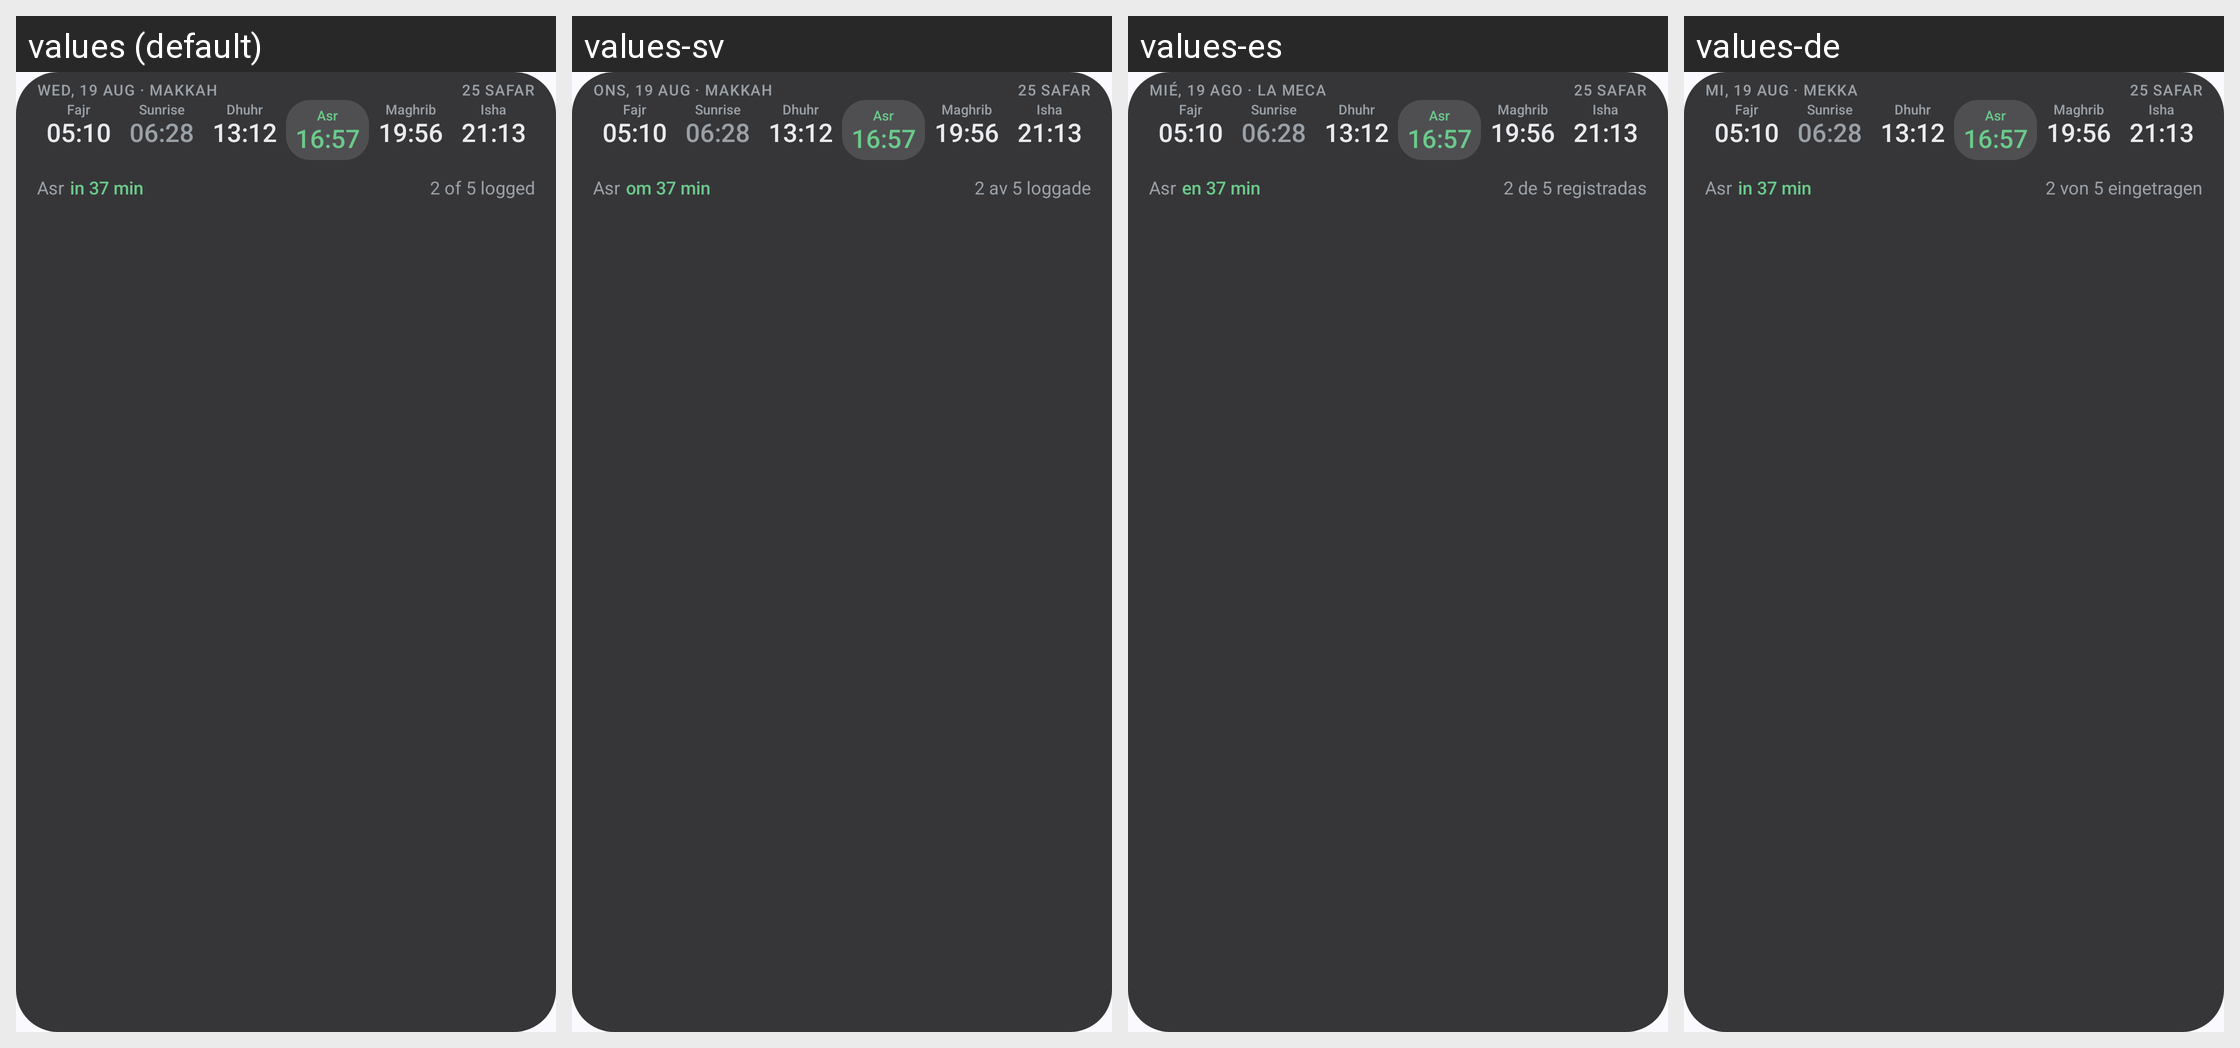

Strings drawn on this Android screen and how each of the app's shown locales translates them:
Android screen res/layout/prayer_widget_strip_preview.xml rendered under 4 locales, left to right: values (default), values-sv, values-es, values-de. Device: Nexus 5 (rendered at 1080×1920; each locale shown at half size, 540×960, under a caption strip naming it); theme AppTheme.
Other locales in the repository, not shown: values-ar, values-bn, values-fr, values-hi, values-in, values-ru, values-tr, values-ur, values-zh.
Strings drawn on this screen, with the default value and each locale's value (text and hints the layout hard-codes, and strings that could not be matched under every locale, appear in the picture but are not listed):

widget_preview_header
  values: WED, 19 AUG · MAKKAH
  values-sv: ONS, 19 AUG · MAKKAH
  values-es: MIÉ, 19 AGO · LA MECA
  values-de: MI, 19 AUG · MEKKA

widget_preview_hijri_full
  values: 25 SAFAR
  values-sv: 25 SAFAR
  values-es: 25 SAFAR
  values-de: 25 SAFAR

widget_preview_in_37
  values: in 37 min
  values-sv: om 37 min
  values-es: en 37 min
  values-de: in 37 min

widget_preview_logged
  values: 2 of 5 logged
  values-sv: 2 av 5 loggade
  values-es: 2 de 5 registradas
  values-de: 2 von 5 eingetragen
